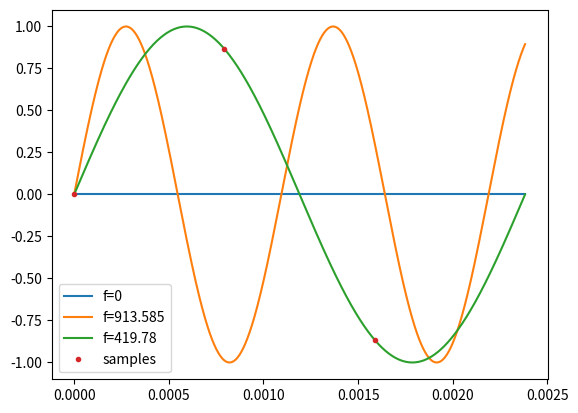

Python code for this plot:
import numpy as np
import pandas as pd
import matplotlib.pyplot as plt


def calc_conditionnumber(time, freqs):
    m = len(time)
    n = len(freqs)

    # only real part for 0th harmonic
    first_column = np.full(shape=m, fill_value=1)

    A = first_column
    # append columns for real and imag part
    for f in freqs:
        real = np.cos(2 * np.pi * f * time)
        imag = np.sin(2 * np.pi * f * time)
        print(f)
        print(time)
        A = np.c_[A, real, imag]

    print(A)
    return np.linalg.cond(A)

def calc_conditionnumber_complex(time, freqs):
    #### Complex matrix
    freqs = np.asarray([freqs])
    time = np.asarray([time]).transpose()
    A = np.exp(-2j * np.pi * freqs * time)

    return np.linalg.cond(A)


def find_timevector_for_acceptable_condition(freqs):
    kappa_max = 2
    samples = 3
    freqs = np.asarray(freqs)
    fbase = np.min(freqs[np.nonzero(freqs)])

    fs = fbase * samples
    time = np.arange(0, 1 / fbase, 1 / fs)
    kappa = calc_conditionnumber(time, freqs)

    print(f"fbase={fbase}, samples={samples} --> condition = {kappa:.4f}")
    while kappa > kappa_max:
        samples += 1

        fs = fbase * samples
        dt = 1 / fs
        time = np.arange(0, 1 / fbase, dt)
        kappa = calc_conditionnumber(time, freqs)
        print(f"fbase={fbase}, samples={samples} --> condition = {kappa:.4f}")

    return time

def simple_example():
    freqs = [np.pi, 2]
    samples = 100
    fbase = 2
    fs = fbase * samples
    dt = 1 / fs

    time = np.arange(0, 1/fbase, dt)
    
    c = calc_conditionnumber(time, freqs)
    print(f"condition: {c:.4f}")

    c = calc_conditionnumber_complex(time, freqs)
    print(f"condition: {c:.4f}")

    return 0


def main():
    freqs = [0, 913.585, 419.78]
    t = find_timevector_for_acceptable_condition(freqs)
    print(t)
    time_fine = np.linspace(0, 1 / 419.78, 1000)

    for f in freqs:
        plt.plot(time_fine, np.sin(f * 2 * np.pi * time_fine), label=f"f={f}")
    # simple_example()

    plt.plot(t, np.sin(f * 2 * np.pi * t),  linestyle='None', marker='.', label='samples')
    plt.legend()

    plt.show()


if __name__ == "__main__":
    main()

